8-way image classification set "hospital_1" from GitHub (fahadjamil567/Gastric_Cancer-Model); label vocabulary: ADI, DEB, LYM, MUC, MUS, NOR, STR, TUM.

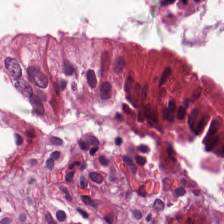
Label: DEB

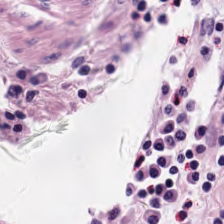
Label: NOR

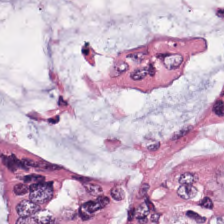
Label: MUC

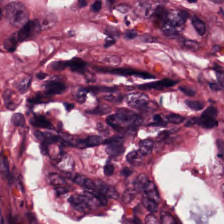
Label: TUM

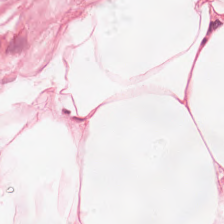
Label: ADI

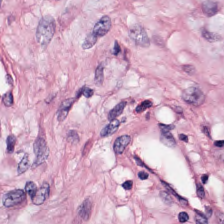
Label: STR
